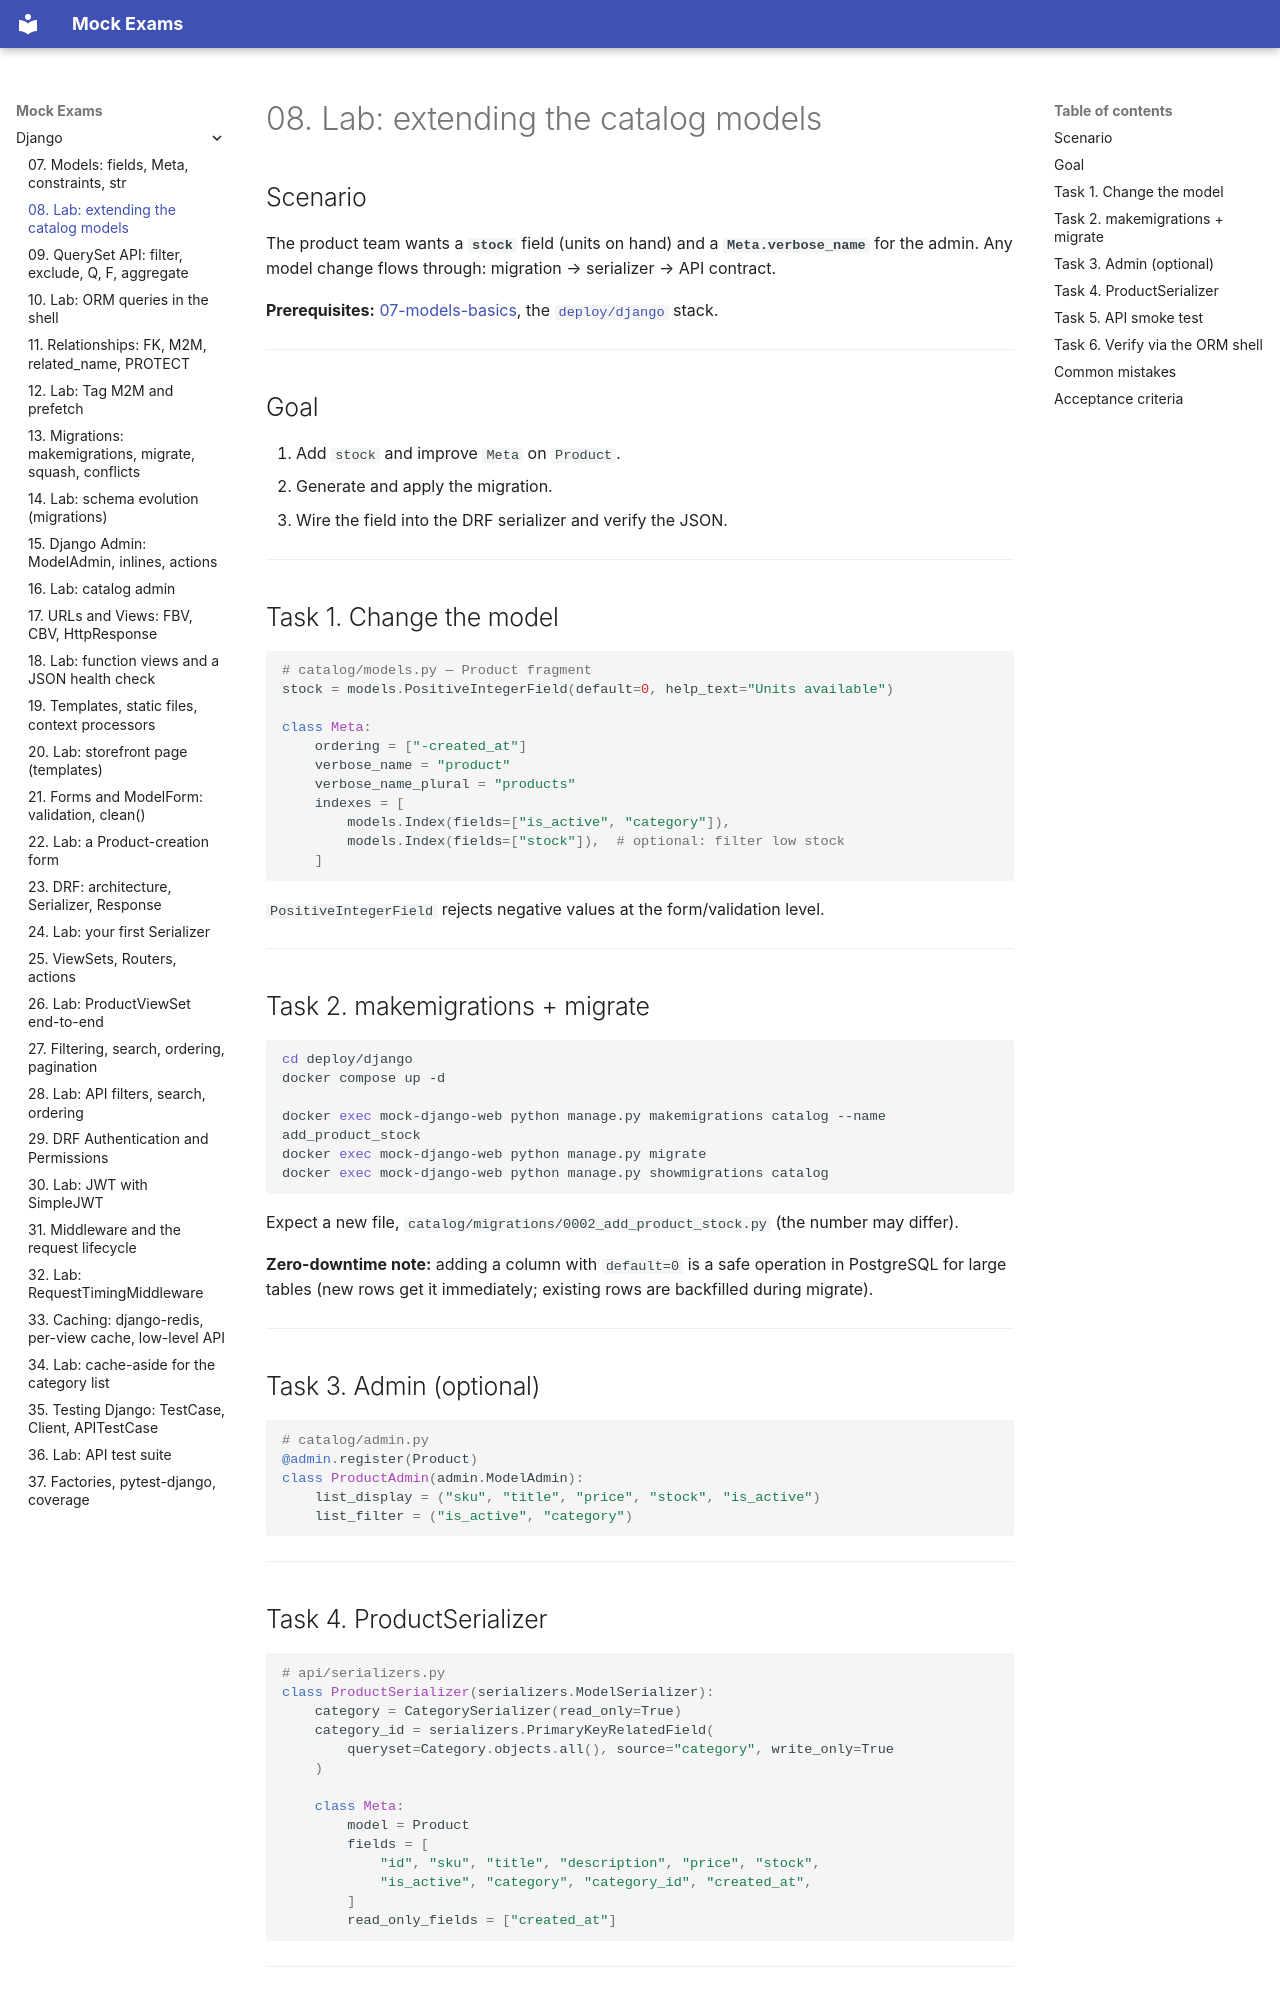

repository: FedorArbuzov/mock-exams · page: django/08-lab-models/index.html · generator: mkdocs

# 08. Lab: extending the catalog models

## Scenario

The product team wants a **`stock`** field (units on hand) and a **`Meta.verbose_name`** for the admin. Any model change flows through: migration → serializer → API contract.

**Prerequisites:** [07-models-basics](07-models-basics.md), the [`deploy/django`](../../deploy/django/README.md) stack.

---

## Goal

1. Add `stock` and improve `Meta` on `Product`.
2. Generate and apply the migration.
3. Wire the field into the DRF serializer and verify the JSON.

---

## Task 1. Change the model

```python
# catalog/models.py — Product fragment
stock = models.PositiveIntegerField(default=0, help_text="Units available")

class Meta:
    ordering = ["-created_at"]
    verbose_name = "product"
    verbose_name_plural = "products"
    indexes = [
        models.Index(fields=["is_active", "category"]),
        models.Index(fields=["stock"]),  # optional: filter low stock
    ]
```

`PositiveIntegerField` rejects negative values at the form/validation level.

---

## Task 2. makemigrations + migrate

```bash
cd deploy/django
docker compose up -d

docker exec mock-django-web python manage.py makemigrations catalog --name add_product_stock
docker exec mock-django-web python manage.py migrate
docker exec mock-django-web python manage.py showmigrations catalog
```

Expect a new file, `catalog/migrations/0002_add_product_stock.py` (the number may differ).

**Zero-downtime note:** adding a column with `default=0` is a safe operation in PostgreSQL for large tables (new rows get it immediately; existing rows are backfilled during migrate).

---

## Task 3. Admin (optional)

```python
# catalog/admin.py
@admin.register(Product)
class ProductAdmin(admin.ModelAdmin):
    list_display = ("sku", "title", "price", "stock", "is_active")
    list_filter = ("is_active", "category")
```

---
